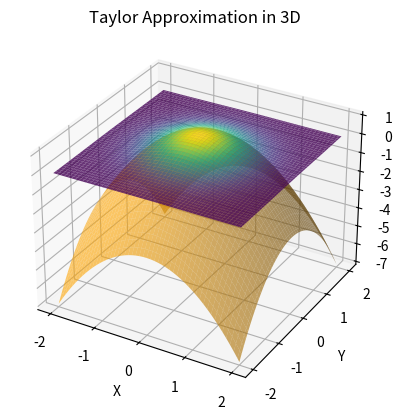

This chart was generated by the following Python code:
import numpy as np
import matplotlib.pyplot as plt
from mpl_toolkits.mplot3d import Axes3D

def f(x, y):
    return np.exp(-x**2 - y**2)

def taylor_approx(x, y):
    return 1 - x**2 - y**2

x = np.linspace(-2, 2, 100)
y = np.linspace(-2, 2, 100)
X, Y = np.meshgrid(x, y)
Z = f(X, Y)

taylor_Z = taylor_approx(X, Y)

fig = plt.figure()
ax = fig.add_subplot(111, projection='3d')
ax.plot_surface(X, Y, Z, cmap='viridis', alpha=0.8)
ax.plot_surface(X, Y, taylor_Z, color='orange', alpha=0.6)
ax.set_xlabel('X')
ax.set_ylabel('Y')
ax.set_zlabel('Z')
plt.title('Taylor Approximation in 3D')
plt.show()